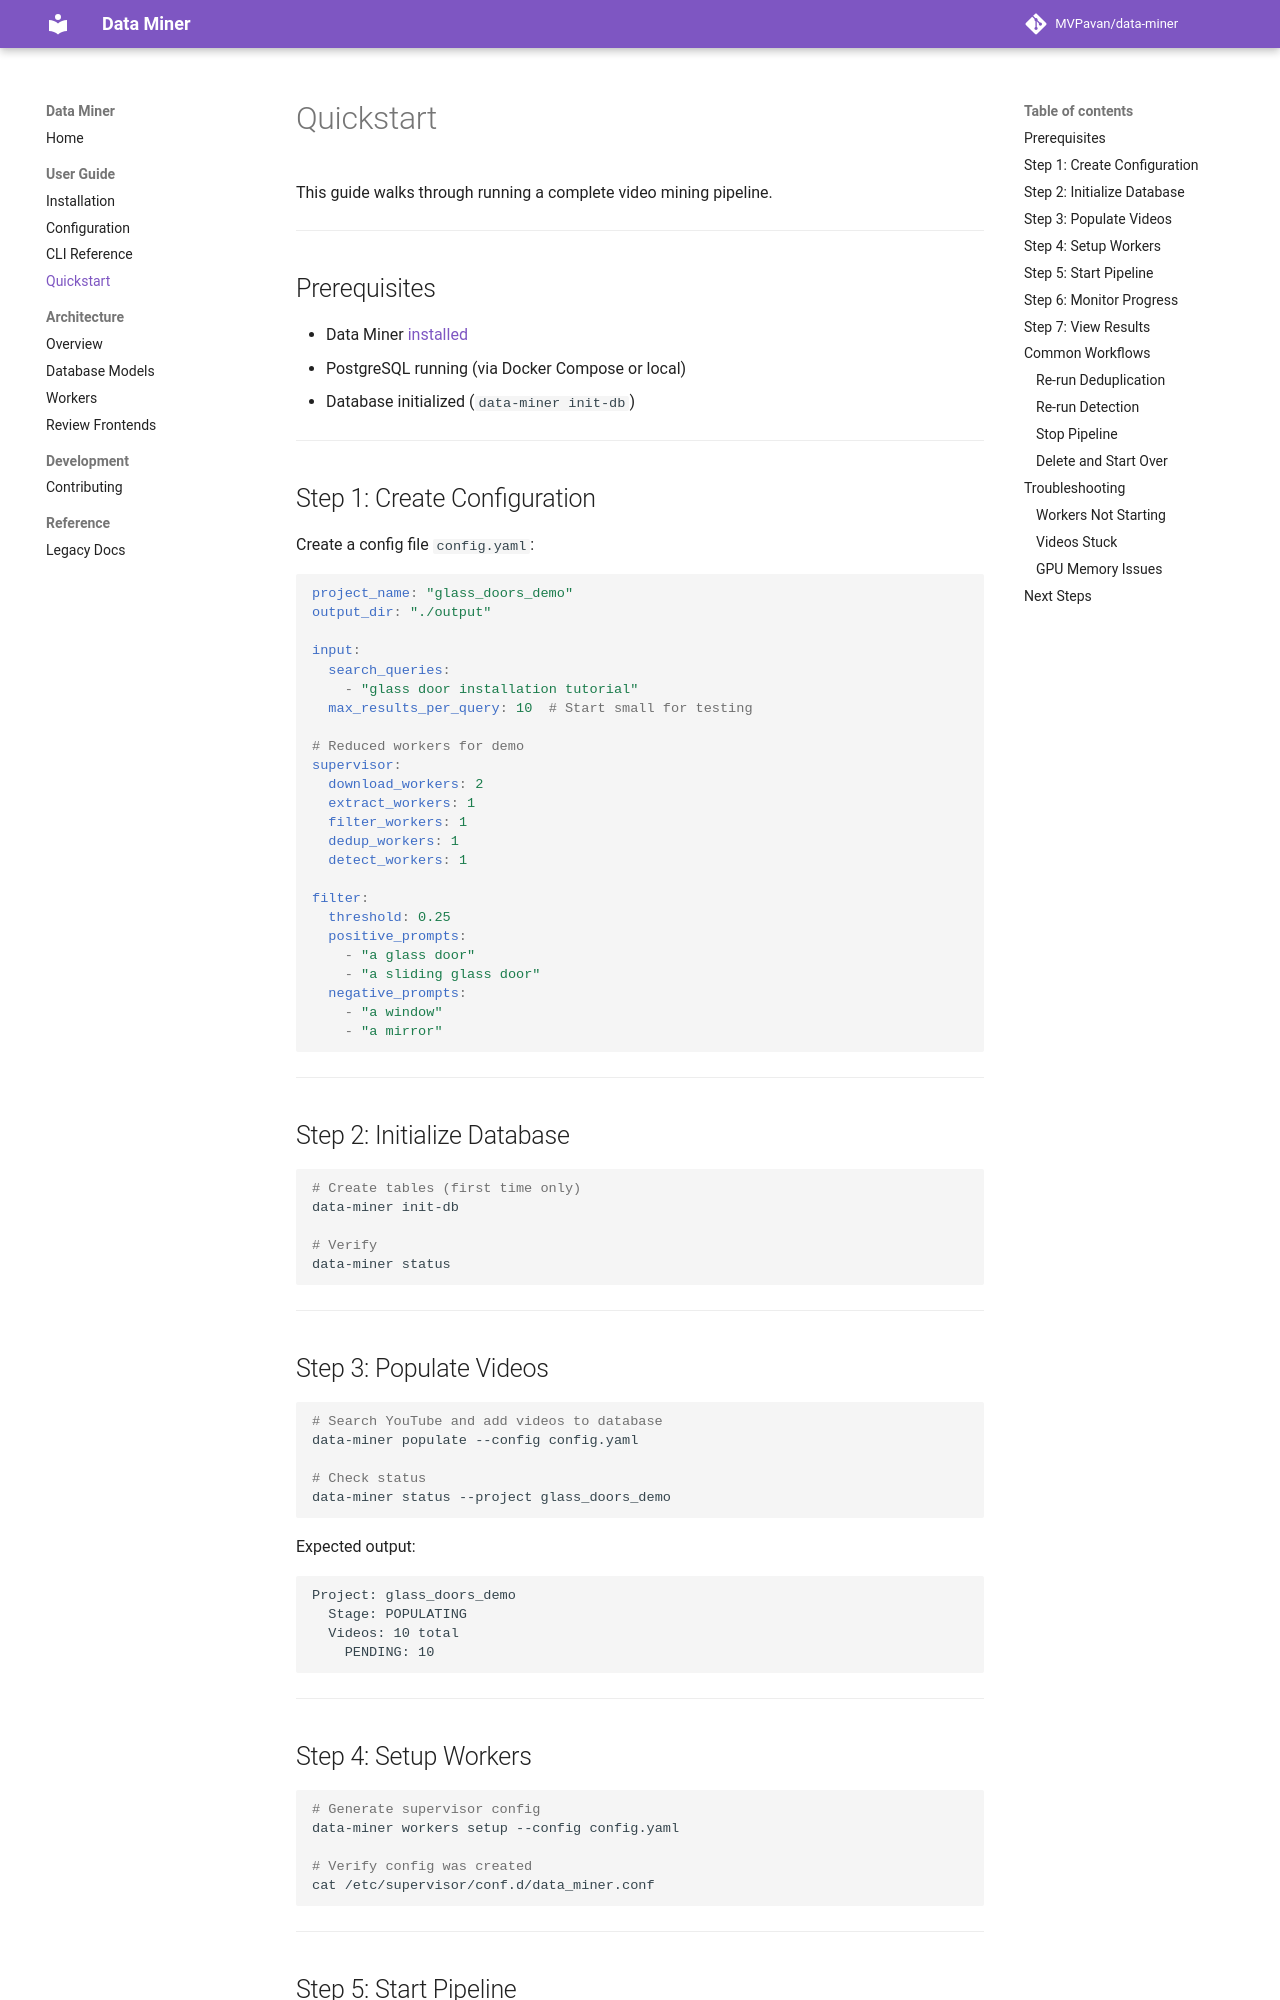

repository: MVPavan/data-miner · page: user-guide/quickstart/index.html · generator: mkdocs

# Quickstart

This guide walks through running a complete video mining pipeline.

---

## Prerequisites

- Data Miner [installed](installation.md)
- PostgreSQL running (via Docker Compose or local)
- Database initialized (`data-miner init-db`)

---

## Step 1: Create Configuration

Create a config file `config.yaml`:

```yaml
project_name: "glass_doors_demo"
output_dir: "./output"

input:
  search_queries:
    - "glass door installation tutorial"
  max_results_per_query: 10  # Start small for testing

# Reduced workers for demo
supervisor:
  download_workers: 2
  extract_workers: 1
  filter_workers: 1
  dedup_workers: 1
  detect_workers: 1

filter:
  threshold: 0.25
  positive_prompts:
    - "a glass door"
    - "a sliding glass door"
  negative_prompts:
    - "a window"
    - "a mirror"
```

---

## Step 2: Initialize Database

```bash
# Create tables (first time only)
data-miner init-db

# Verify
data-miner status
```

---

## Step 3: Populate Videos

```bash
# Search YouTube and add videos to database
data-miner populate --config config.yaml

# Check status
data-miner status --project glass_doors_demo
```

Expected output:
```
Project: glass_doors_demo
  Stage: POPULATING
  Videos: 10 total
    PENDING: 10
```

---

## Step 4: Setup Workers

```bash
# Generate supervisor config
data-miner workers setup --config config.yaml

# Verify config was created
cat /etc/supervisor/conf.d/data_miner.conf
```

---
